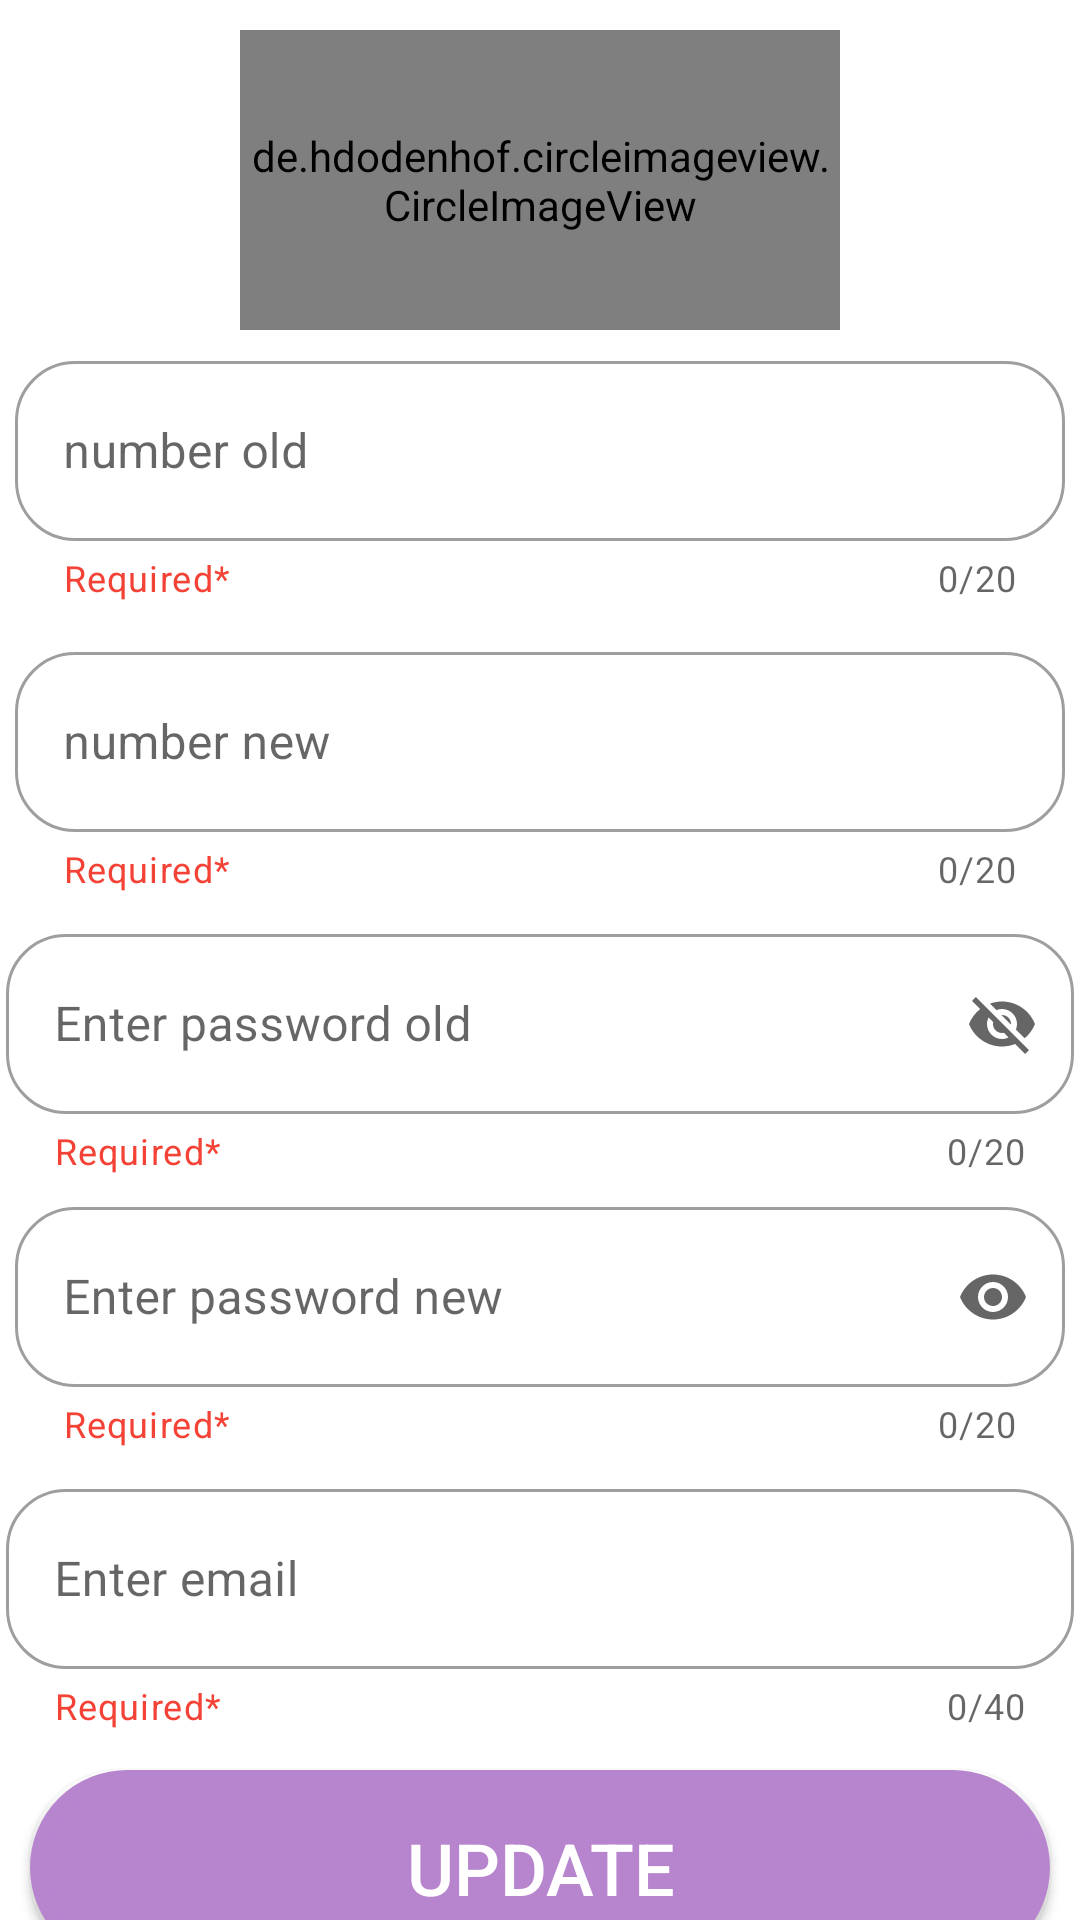

This screen was rendered from an Android layout file. Write that file and the resources it references.
<!-- AndroidManifest.xml: application theme Theme.FinalProjectNew -->
<!-- res/layout/fragmentadmin_update.xml -->
<?xml version="1.0" encoding="utf-8"?>
<LinearLayout xmlns:android="http://schemas.android.com/apk/res/android"
    xmlns:tools="http://schemas.android.com/tools"
    android:layout_width="match_parent"
    android:layout_height="match_parent"
    xmlns:app="http://schemas.android.com/apk/res-auto"
    android:orientation="vertical"
    android:foreground="@drawable/design_header"
    tools:context=".fragment.FragmentadminUpdate">
    <de.hdodenhof.circleimageview.CircleImageView
        android:layout_width="200dp"
        android:layout_height="100dp"
        android:layout_gravity="center"
        android:layout_marginTop="10dp"
        android:src="@drawable/admin"
        />
    <com.google.android.material.textfield.TextInputLayout
        android:id="@+id/fieldnameadminold"
        style="@style/Widget.MaterialComponents.TextInputLayout.OutlinedBox"
        app:boxCornerRadiusBottomEnd="20dp"
        app:boxCornerRadiusBottomStart="20dp"
        app:boxCornerRadiusTopEnd="20dp"
        app:boxCornerRadiusTopStart="20dp"
        app:counterEnabled="true"
        app:counterMaxLength="20"
        app:endIconMode="clear_text"
        app:helperText="Required*"
        app:helperTextTextColor="@color/red"
        app:startIconDrawable="@drawable/number"
        android:layout_width="match_parent"
        android:layout_height="87dp"
        android:layout_margin="5dp"
        android:hint="@string/numberold">

        <com.google.android.material.textfield.TextInputEditText
            android:id="@+id/uadmin1"
            android:layout_width="match_parent"
            android:layout_height="60dp"
            android:inputType="number"
            android:maxLength="20" />
    </com.google.android.material.textfield.TextInputLayout>

    <com.google.android.material.textfield.TextInputLayout
        android:id="@+id/fieldnumberadminnew"
        app:boxCornerRadiusBottomEnd="20dp"
        app:boxCornerRadiusBottomStart="20dp"
        style="@style/Widget.MaterialComponents.TextInputLayout.OutlinedBox"
        app:boxCornerRadiusTopEnd="20dp"
        app:boxCornerRadiusTopStart="20dp"
        app:counterEnabled="true"
        app:counterMaxLength="20"
        app:endIconMode="clear_text"
        app:helperText="Required*"
        app:helperTextTextColor="@color/red"
        app:startIconDrawable="@drawable/number"
        android:layout_width="match_parent"
        android:layout_height="87dp"
        android:layout_margin="5dp"
        android:hint="@string/numbernew">

        <com.google.android.material.textfield.TextInputEditText
            android:id="@+id/uadmin2"
            android:layout_width="match_parent"
            android:layout_height="60dp"
            android:inputType="number"
            android:maxLength="20" />
    </com.google.android.material.textfield.TextInputLayout>

    <com.google.android.material.textfield.TextInputLayout
        android:id="@+id/fieldidentadminold"
        app:boxCornerRadiusBottomEnd="20dp"
        app:boxCornerRadiusBottomStart="20dp"
        style="@style/Widget.MaterialComponents.TextInputLayout.OutlinedBox"
        app:boxCornerRadiusTopEnd="20dp"
        app:boxCornerRadiusTopStart="20dp"
        app:counterEnabled="true"
        app:counterMaxLength="20"
        app:endIconMode="password_toggle"
        app:helperText="Required*"
        app:helperTextTextColor="@color/red"
        app:startIconDrawable="@drawable/pass"
        android:layout_width="match_parent"
        android:layout_height="87dp"
        android:layout_margin="2dp"
        android:hint="@string/passwordold">

        <com.google.android.material.textfield.TextInputEditText
            android:id="@+id/uadmin3"
            android:layout_width="match_parent"
            android:layout_height="60dp"
            android:maxLength="20" />
    </com.google.android.material.textfield.TextInputLayout>

    <com.google.android.material.textfield.TextInputLayout
        android:id="@+id/fieldpassadminnew"
        app:boxCornerRadiusBottomEnd="20dp"
        app:boxCornerRadiusBottomStart="20dp"
        style="@style/Widget.MaterialComponents.TextInputLayout.OutlinedBox"
        app:boxCornerRadiusTopEnd="20dp"
        app:boxCornerRadiusTopStart="20dp"
        app:counterEnabled="true"
        app:counterMaxLength="20"
        app:endIconMode="password_toggle"
        app:helperText="Required*"
        app:helperTextTextColor="@color/red"
        app:startIconDrawable="@drawable/pass"
        android:layout_width="match_parent"
        android:layout_height="87dp"
        android:layout_marginTop="2dp"
        android:layout_marginStart="5dp"
        android:layout_marginEnd="5dp"
        android:layout_marginBottom="5dp"
        android:hint="@string/passwordnew">

        <com.google.android.material.textfield.TextInputEditText
            android:id="@+id/uadmin4"
            android:layout_width="match_parent"
            android:layout_height="60dp"
            android:inputType="numberPassword"
            android:maxLength="20" />
    </com.google.android.material.textfield.TextInputLayout>
    <com.google.android.material.textfield.TextInputLayout
        style="@style/Widget.MaterialComponents.TextInputLayout.OutlinedBox"
        app:boxCornerRadiusBottomEnd="20dp"
        app:boxCornerRadiusBottomStart="20dp"
        app:boxCornerRadiusTopEnd="20dp"
        app:boxCornerRadiusTopStart="20dp"
        app:counterEnabled="true"
        app:counterMaxLength="40"
        app:endIconMode="clear_text"
        app:helperText="Required*"
        app:helperTextTextColor="@color/red"
        app:startIconDrawable="@drawable/email"
        android:layout_width="match_parent"
        android:layout_height="87dp"
        android:layout_margin="2dp"
        android:hint="@string/email">

        <com.google.android.material.textfield.TextInputEditText
            android:id="@+id/uadminemail"
            android:layout_width="match_parent"
            android:layout_height="60dp"
            android:maxLength="20" />
    </com.google.android.material.textfield.TextInputLayout>




    <androidx.appcompat.widget.AppCompatButton
        android:id="@+id/adminUreate"
        android:layout_width="match_parent"
        android:layout_height="65dp"
        android:layout_margin="10dp"
        android:layout_marginBottom="324dp"
        android:background="@drawable/btnadmin"
        android:backgroundTint="@color/color_bg_Clibrary"
        android:text="@string/Update"
        android:textColor="@color/white"
        android:textSize="24sp"

        />





</LinearLayout>
<!-- resources referenced by this layout -->
<resources>
  <color name="color_bg_Clibrary">#b784ce</color>
  <color name="red">#F44336</color>
  <color name="white">#FFFFFFFF</color>
  <!-- drawable admin: png bitmap (drawable, 15834 bytes) -->
  <!-- drawable btnadmin (drawable) -->
  <?xml version="1.0" encoding="utf-8"?>
  <shape xmlns:android="http://schemas.android.com/apk/res/android">
      <corners android:radius="30dp"/>
      <solid android:color="#00FFE9" />
  
      <stroke
          android:width="5dp"
          android:color="#03DBF6"
          />
      <padding
          android:bottom="4dp"
          android:left="4dp"
          android:right="4dp"
          android:top="4dp"
          />
  
  </shape>
  <!-- drawable design_header (drawable) -->
  <vector xmlns:android="http://schemas.android.com/apk/res/android"
      android:width="425dp"
      android:height="168dp"
      android:viewportWidth="425.332"
      android:viewportHeight="168.0">
  
      <path
          android:fillAlpha="0.2"
          android:fillColor="#E91E63"
          android:pathData="M425.33,70.78S352.76,155.62 225.1,96.65 67.19,123.13 0,91.84L0,166.44L425.33,166.44Z"
          android:strokeAlpha="0.1"
          />
      <path
          android:fillAlpha="0.2"
          android:fillColor="#95A4BA"
          android:pathData="M5.22,97.18s57.02,-59.98 162.55,0c72.29,41.08 101.72,-2.45 155.4,-24.52 24.72,-10.16 64.44,-5.91 100.36,20.21 0.65,1.91 -2.77,75.13 -2.77,75.13L5.22,168Z"
          android:strokeAlpha="0.1" />
  
  </vector>
  <string name="Update"> update</string>
  <string name="email">Enter email</string>
  <string name="numbernew">number new</string>
  <string name="numberold">number old</string>
  <string name="passwordnew">Enter password new</string>
  <string name="passwordold">Enter password old</string>
  <style name="Theme.FinalProjectNew" parent="Theme.MaterialComponents.DayNight.DarkActionBar">
          
          <item name="colorPrimary">@color/teal_200</item>
          <item name="colorPrimaryVariant">@color/teal_700</item>
          <item name="colorOnPrimary">@color/white</item>
          
          <item name="colorSecondary">@color/teal_200</item>
          <item name="colorSecondaryVariant">@color/teal_700</item>
          <item name="colorOnSecondary">@color/black</item>
          
          <item name="android:statusBarColor" tools:targetApi="l">?attr/colorPrimaryVariant</item>
          
      </style>
  <color name="teal_200">#FF03DAC5</color>
  <color name="teal_700">#FF018786</color>
  <color name="black">#FF000000</color>
</resources>
